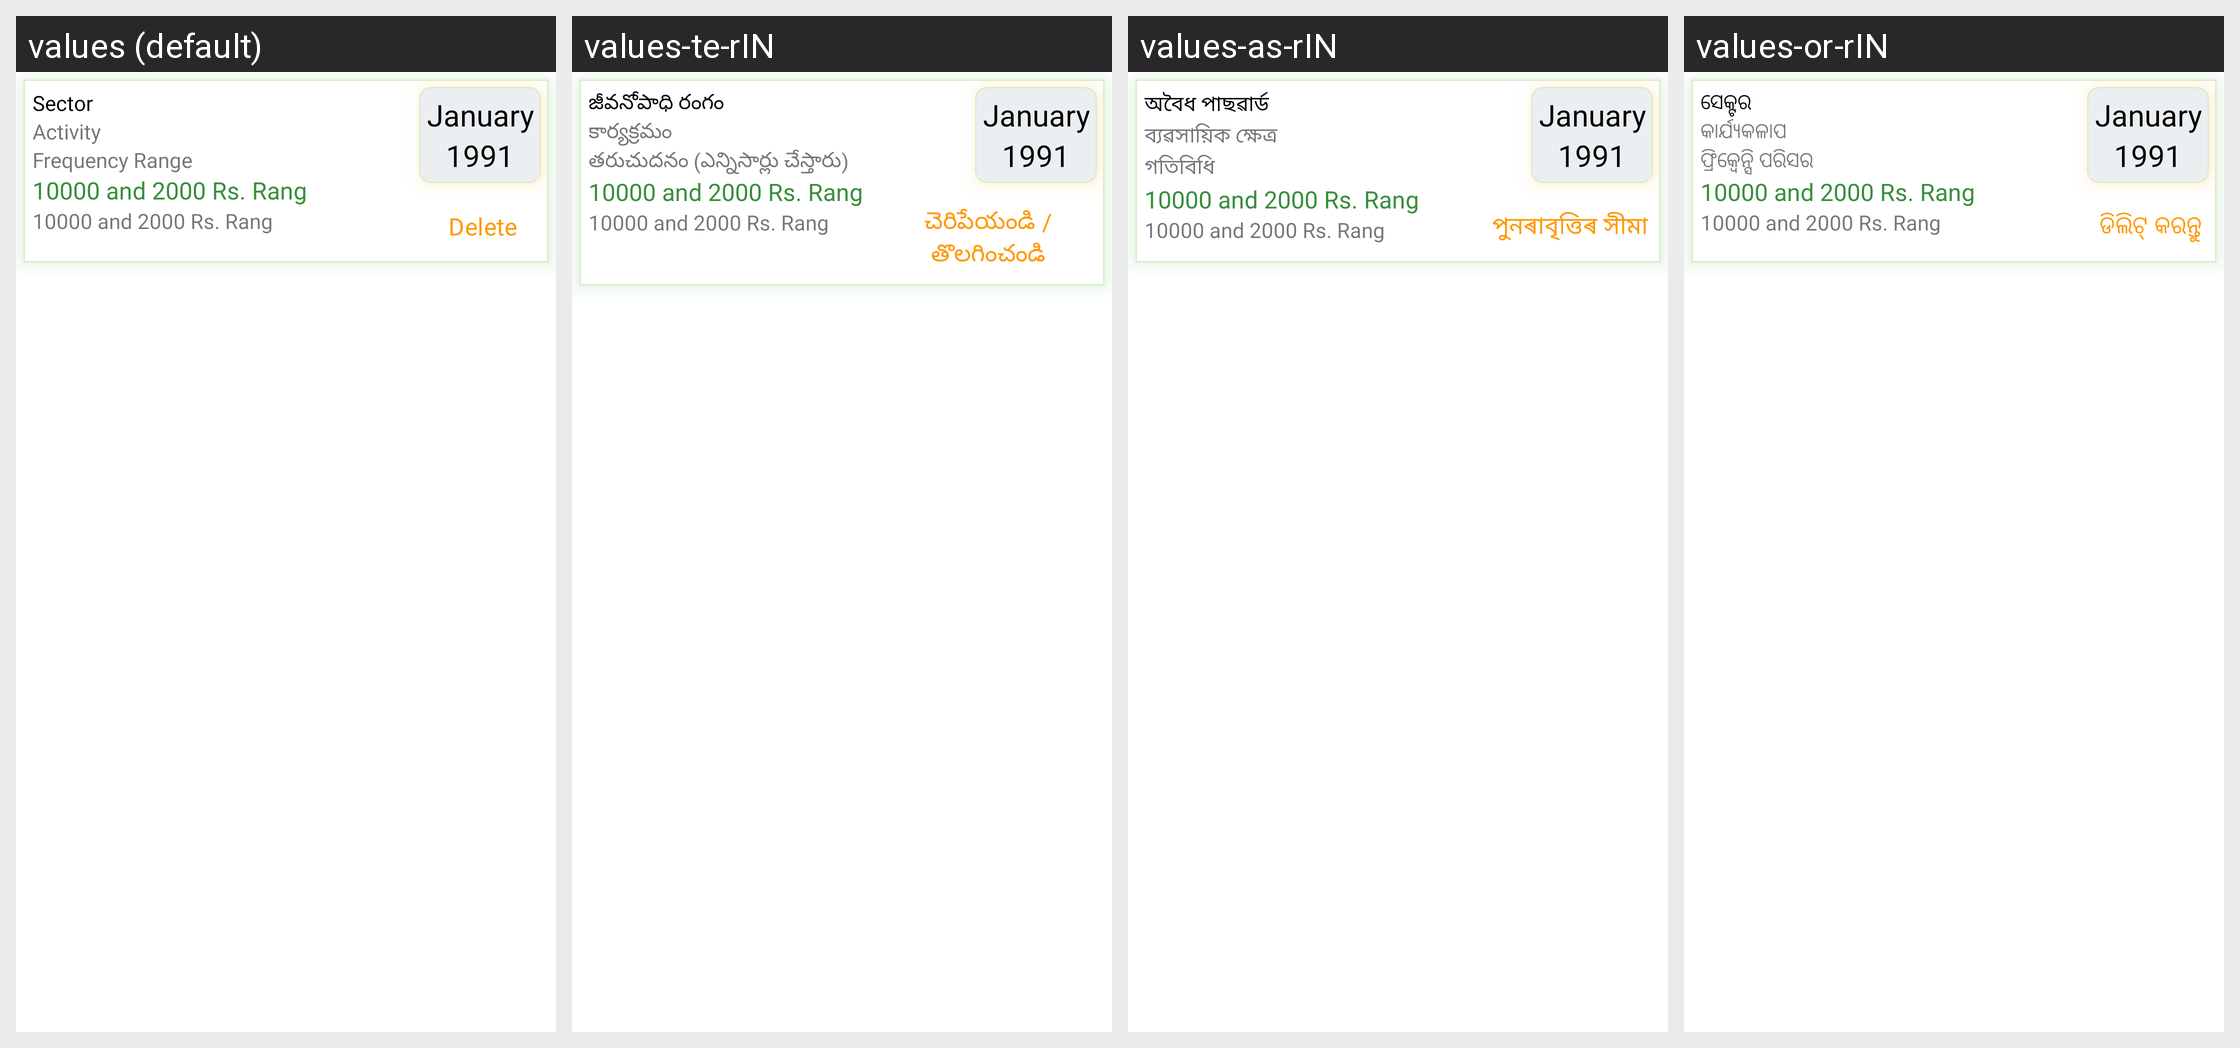

For this localized Android screen grid, give each drawn string resource with its value in every locale shown.
Android screen res/layout/custom_entry_before_nrlm_fold.xml rendered under 4 locales, left to right: values (default), values-te-rIN, values-as-rIN, values-or-rIN. Device: Nexus 5 (rendered at 1080×1920; each locale shown at half size, 540×960, under a caption strip naming it); theme Theme.LakhpatiKisaan.
Other locales in the repository, not shown: values-ba-rIN, values-bn-rIN, values-gu-rIN, values-guj-rIN, values-hi-rIN, values-kn-rIN, values-ma-rIN, values-mi-rIN, values-ml-rIN, values-ta-rIN.
Strings drawn on this screen, with the default value and each locale's value (text and hints the layout hard-codes, and strings that could not be matched under every locale, appear in the picture but are not listed):

sector
  values: Sector
  values-te-rIN: జీవనోపాధి రంగం
  values-as-rIN: অবৈধ পাছৱাৰ্ড
  values-or-rIN: ସେକ୍ଟର

activity
  values: Activity
  values-te-rIN: కార్యక్రమం
  values-as-rIN: ব্যৱসায়িক ক্ষেত্ৰ
  values-or-rIN: କାର୍ଯ୍ୟକଳାପ

frequency_range
  values: Frequency Range
  values-te-rIN: తరుచుదనం (ఎన్నిసార్లు చేస్తారు)
  values-as-rIN: গতিবিধি
  values-or-rIN: ଫ୍ରିକ୍ୱେନ୍ସି ପରିସର

range_value
  values: 10000 and 2000 Rs. Rang
  values-te-rIN: 10000 and 2000 Rs. Rang
  values-as-rIN: 10000 and 2000 Rs. Rang
  values-or-rIN: 10000 and 2000 Rs. Rang

delete
  values: Delete
  values-te-rIN: చెరిపేయండి / తొలగించండి
  values-as-rIN: পুনৰাবৃত্তিৰ সীমা
  values-or-rIN: ଡିଲିଟ୍ କରନ୍ତୁ
